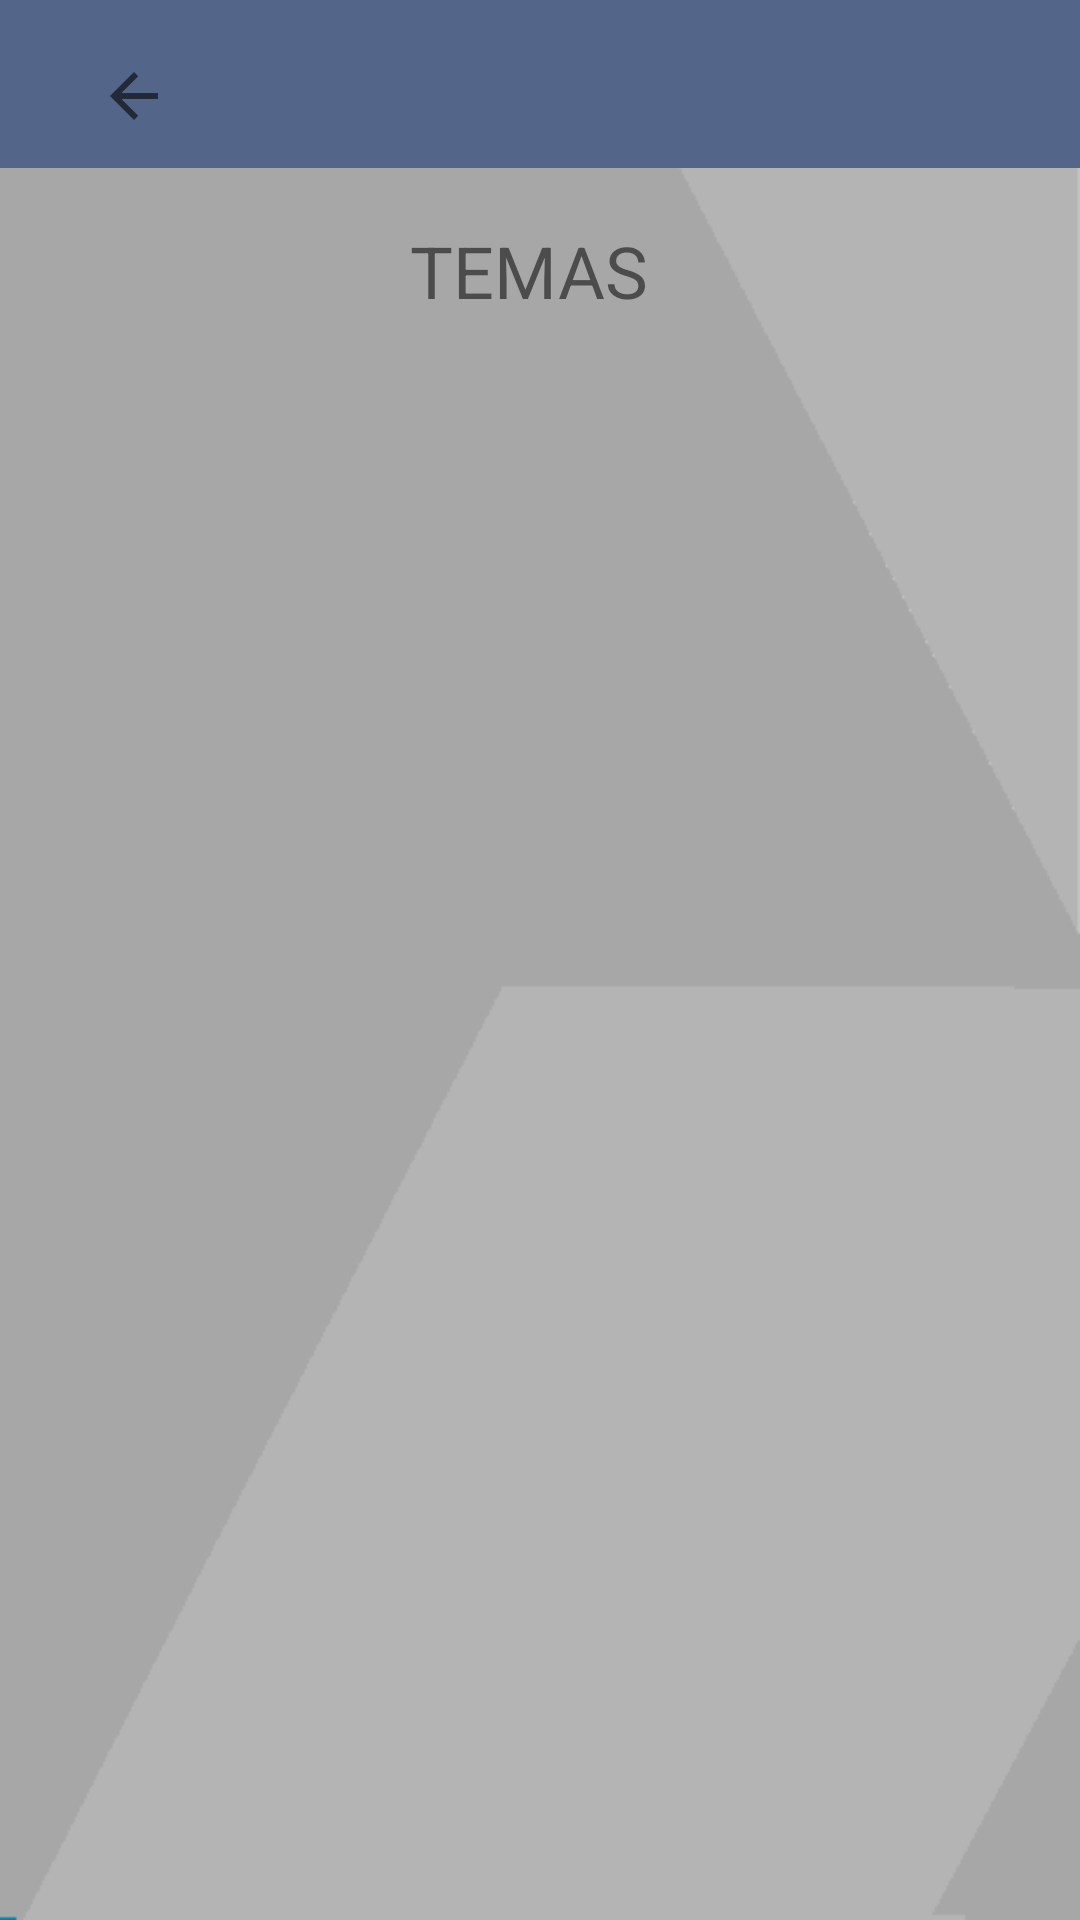

The Android layout XML behind this screen, and the referenced resources:
<!-- AndroidManifest.xml: application theme SplashTheme -->
<!-- res/layout/activity_temas_practicas.xml -->
<?xml version="1.0" encoding="utf-8"?>
<RelativeLayout xmlns:android="http://schemas.android.com/apk/res/android"
    xmlns:app="http://schemas.android.com/apk/res-auto"
    xmlns:tools="http://schemas.android.com/tools"
    android:layout_width="match_parent"
    android:layout_height="match_parent"
    android:background="@drawable/back"
    tools:context=".TemasPracticas">

    <android.support.v7.widget.Toolbar
        android:id="@+id/toolbar"
        android:layout_width="match_parent"
        android:layout_height="wrap_content"
        android:layout_alignParentTop="true"
        android:background="@color/colorPrimaryDark"
        android:minHeight="?attr/actionBarSize">

        <LinearLayout
            android:id="@+id/linearLayout"
            android:layout_width="match_parent"
            android:layout_height="match_parent"
            android:layout_gravity="center_horizontal"
            android:orientation="horizontal">

            <ImageButton
                android:id="@+id/btn_atras"
                android:layout_width="39dp"
                android:layout_height="41dp"
                android:layout_alignParentStart="true"
                android:layout_alignParentLeft="true"
                android:layout_alignParentTop="true"
                android:layout_marginStart="9dp"
                android:layout_marginLeft="9dp"
                android:layout_marginTop="8dp"
                android:background="@color/colorPrimaryDark"
                app:srcCompat="?attr/actionModeCloseDrawable" />

            <Space
                android:layout_width="wrap_content"
                android:layout_height="wrap_content"
                android:layout_weight="1" />

            <ImageButton
                android:id="@+id/btn_house"
                android:layout_width="wrap_content"
                android:layout_height="wrap_content"
                android:layout_alignParentTop="true"
                android:layout_alignParentEnd="true"
                android:layout_alignParentRight="true"
                android:layout_marginTop="11dp"
                android:layout_marginEnd="10dp"
                android:layout_marginRight="10dp"
                android:background="@color/colorPrimaryDark"
                app:srcCompat="@drawable/ic_home_black_24dp" />
        </LinearLayout>
    </android.support.v7.widget.Toolbar>

    <TextView
        android:id="@+id/txt_preg"
        android:layout_width="188dp"
        android:layout_height="wrap_content"
        android:layout_alignParentStart="true"
        android:layout_alignParentLeft="true"
        android:layout_alignParentTop="true"
        android:layout_marginStart="82dp"
        android:layout_marginLeft="82dp"
        android:layout_marginTop="74dp"
        android:gravity="center"
        android:text="Temas"
        android:textAllCaps="true"
        android:textSize="24sp" />

    <ListView
        android:id="@+id/listview_data"
        android:layout_width="335dp"
        android:layout_height="468dp"
        android:layout_alignParentStart="true"
        android:layout_alignParentLeft="true"
        android:layout_alignParentTop="true"
        android:layout_marginStart="11dp"
        android:layout_marginLeft="11dp"
        android:layout_marginTop="124dp" />

</RelativeLayout>
<!-- resources referenced by this layout -->
<resources>
  <color name="colorPrimaryDark">#54658A</color>
  <!-- drawable back: png bitmap (drawable, 5497 bytes) -->
  <style name="SplashTheme" parent="AppTheme">
          <item name="android:windowBackground">@drawable/splash_screen</item>
      </style>
  <style name="AppTheme" parent="Theme.AppCompat.Light.DarkActionBar">
          
          <item name="colorPrimary">@color/colorPrimary</item>
          <item name="colorPrimaryDark">@color/colorPrimaryDark</item>
          <item name="colorAccent">@color/colorAccent</item>
  
          <item name="windowNoTitle">true</item>
          <item name="windowActionBar">false</item>
          <item name="android:windowNoTitle">true</item>
          <item name="android:windowFullscreen">true</item>
      </style>
  <!-- drawable splash_screen (drawable) -->
  <?xml version="1.0" encoding="utf-8"?>
  <layer-list xmlns:android="http://schemas.android.com/apk/res/android">
      <item android:drawable="@color/colorPrimary"/>
      <item
          android:drawable="@drawable/banner">
      </item>
  </layer-list>
  <color name="colorPrimary">#008577</color>
  <color name="colorAccent">#906F7B</color>
  <!-- drawable banner: png bitmap (drawable, 145265 bytes) -->
</resources>
